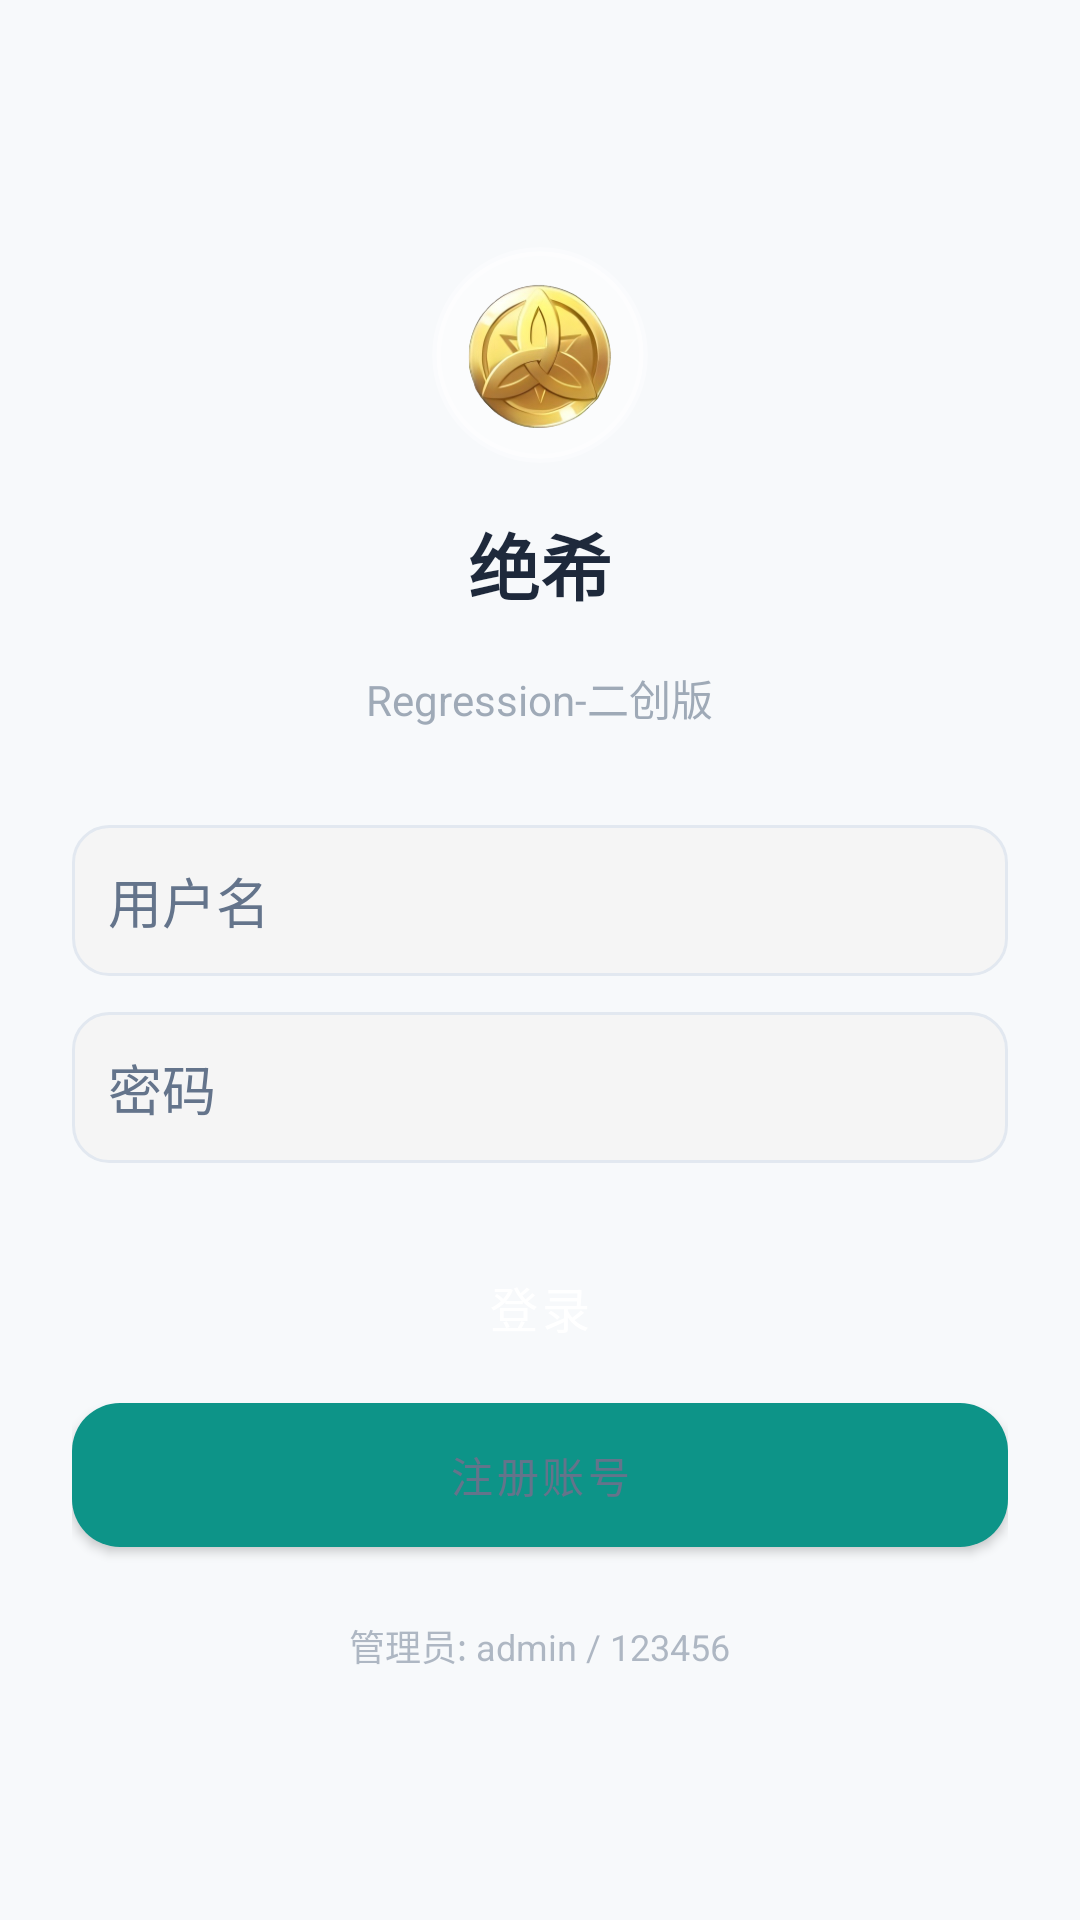

Reconstruct the res/layout file that produces this screen, plus the resources it refers to.
<!-- AndroidManifest.xml: application theme Theme.MyApplication -->
<!-- res/layout/activity_login.xml -->
<?xml version="1.0" encoding="utf-8"?>
<FrameLayout xmlns:android="http://schemas.android.com/apk/res/android"
    android:layout_width="match_parent"
    android:layout_height="match_parent">

    <ImageView
        android:id="@+id/iv_login_bg"
        android:layout_width="match_parent"
        android:layout_height="match_parent"
        android:scaleType="centerCrop"
        android:visibility="gone" />

    <LinearLayout
        android:layout_width="match_parent"
        android:layout_height="match_parent"
        android:gravity="center"
        android:orientation="vertical"
        android:padding="24dp"
        android:background="#80F0F4F8">

        <ImageView
            android:layout_width="72dp"
            android:layout_height="72dp"
            android:background="@drawable/bg_avatar"
            android:clipToOutline="true"
            android:scaleType="centerCrop"
            android:src="@drawable/ic_mora" />

        <TextView
            android:layout_width="wrap_content"
            android:layout_height="wrap_content"
            android:layout_marginTop="16dp"
            android:text="@string/login_title"
            android:textColor="@color/ink"
            android:textSize="24sp"
            android:textStyle="bold" />

        <View
            android:layout_width="40dp"
            android:layout_height="3dp"
            android:layout_marginTop="8dp"
            android:background="@drawable/bg_tab_selected" />

        <TextView
            android:layout_width="wrap_content"
            android:layout_height="wrap_content"
            android:layout_marginTop="6dp"
            android:alpha="0.6"
            android:text="@string/login_subtitle"
            android:textColor="@color/muted"
            android:textSize="14sp" />

        <EditText
            android:id="@+id/et_username"
            android:layout_width="match_parent"
            android:layout_height="wrap_content"
            android:layout_marginTop="32dp"
            android:background="@drawable/bg_input"
            android:hint="@string/login_username"
            android:inputType="text"
            android:padding="12dp"
            android:textColor="@color/ink"
            android:textColorHint="@color/muted" />

        <EditText
            android:id="@+id/et_password"
            android:layout_width="match_parent"
            android:layout_height="wrap_content"
            android:layout_marginTop="12dp"
            android:background="@drawable/bg_input"
            android:hint="@string/login_password"
            android:inputType="textPassword"
            android:padding="12dp"
            android:textColor="@color/ink"
            android:textColorHint="@color/muted" />

        <Button
            android:id="@+id/btn_login"
            android:layout_width="match_parent"
            android:layout_height="wrap_content"
            android:layout_marginTop="24dp"
            android:background="@drawable/bg_tab_selected"
            android:backgroundTint="?attr/colorPrimary"
            android:text="@string/login_btn"
            android:textColor="@android:color/white"
            android:textSize="16sp" />

        <Button
            android:id="@+id/btn_register"
            android:layout_width="match_parent"
            android:layout_height="wrap_content"
            android:layout_marginTop="8dp"
            android:background="@drawable/bg_dialog_rounded"
            android:backgroundTint="@color/bg"
            android:text="@string/register_btn"
            android:textColor="@color/muted"
            android:textSize="14sp" />

        <TextView
            android:layout_width="wrap_content"
            android:layout_height="wrap_content"
            android:layout_marginTop="24dp"
            android:alpha="0.5"
            android:text="@string/login_admin_hint"
            android:textColor="@color/muted"
            android:textSize="12sp" />

    </LinearLayout>

</FrameLayout>
<!-- resources referenced by this layout -->
<resources>
  <color name="bg">#f0f4f8</color>
  <color name="ink">#1e293b</color>
  <color name="muted">#64748b</color>
  <!-- drawable bg_avatar (drawable) -->
  ﻿<?xml version="1.0" encoding="utf-8"?>
  <shape xmlns:android="http://schemas.android.com/apk/res/android"
      android:shape="oval">
      <solid android:color="#99ffffff" />
      <stroke
          android:width="3dp"
          android:color="#4DFFFFFF" />
  </shape>
  <!-- drawable bg_dialog_rounded (drawable) -->
  ﻿<?xml version="1.0" encoding="utf-8"?>
  <shape xmlns:android="http://schemas.android.com/apk/res/android"
      android:shape="rectangle">
      <solid android:color="@color/surface" />
      <corners android:radius="16dp" />
  </shape>
  <!-- drawable bg_input (drawable) -->
  <?xml version="1.0" encoding="utf-8"?>
  <shape xmlns:android="http://schemas.android.com/apk/res/android"
      android:shape="rectangle">
      <solid android:color="@color/input_bg" />
      <corners android:radius="12dp" />
      <stroke
          android:width="1dp"
          android:color="@color/rule" />
  </shape>
  <!-- drawable ic_mora: png bitmap (drawable-nodpi, 36850 bytes) -->
  <string name="login_admin_hint">管理员: admin / 123456</string>
  <string name="login_btn">登录</string>
  <string name="login_password">密码</string>
  <string name="login_subtitle">Regression-二创版</string>
  <string name="login_title">绝希</string>
  <string name="login_username">用户名</string>
  <string name="register_btn">注册账号</string>
  <style name="Theme.MyApplication" parent="Theme.MaterialComponents.DayNight.NoActionBar">
          <item name="colorPrimary">@color/primary</item>
          <item name="colorPrimaryVariant">@color/primary_dark</item>
          <item name="colorOnPrimary">@color/text_white</item>
          <item name="colorSecondary">@color/teal_200</item>
          <item name="colorSecondaryVariant">@color/teal_700</item>
          <item name="colorOnSecondary">@color/black</item>
          <item name="android:statusBarColor">?attr/colorPrimaryVariant</item>
          <item name="android:navigationBarColor">@color/surface</item>
      </style>
  <color name="surface">#ffffff</color>
  <color name="input_bg">#F5F5F5</color>
  <color name="rule">#e2e8f0</color>
  <color name="primary">#0d9488</color>
  <color name="primary_dark">#0f766e</color>
  <color name="text_white">#FFFFFFFF</color>
  <color name="teal_200">#FF03DAC5</color>
  <color name="teal_700">#FF018786</color>
  <color name="black">#FF000000</color>
</resources>
